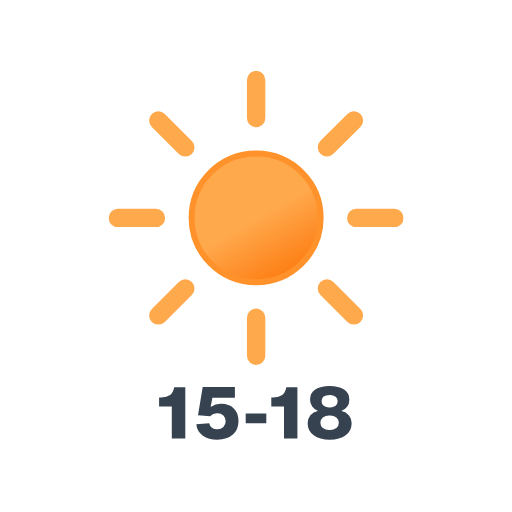
t = 0.00 s
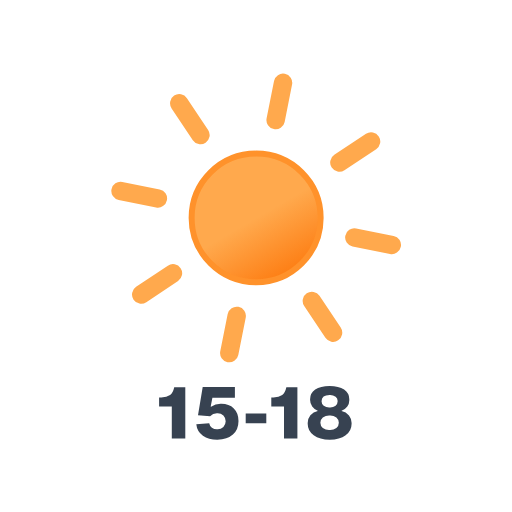
t = 1.50 s
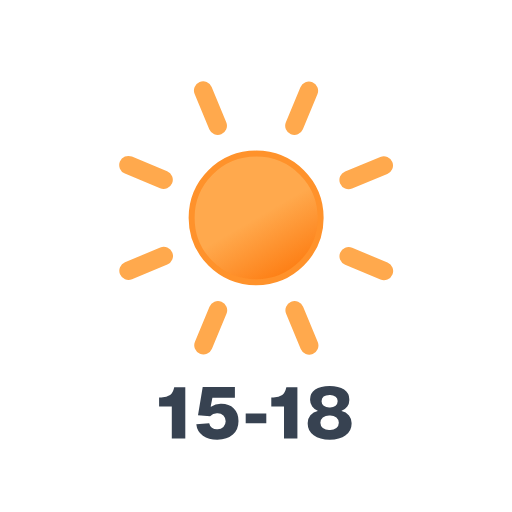
t = 3.00 s
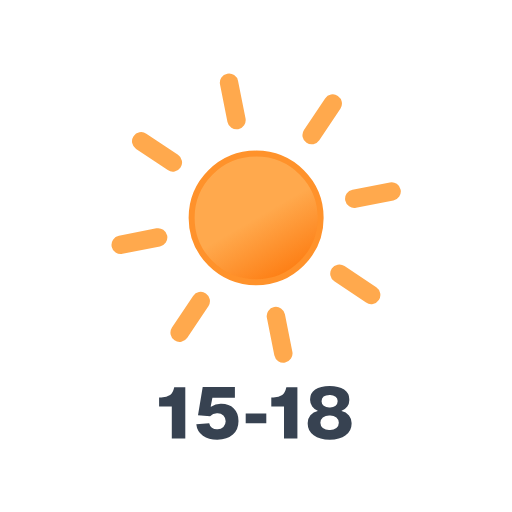
t = 4.50 s

The animated SVG that drew these frames (rendered in a browser with its animation timeline set to each time). Animation: 1 SMIL element (animateTransform=1); one cycle of 6.00 s, repeats indefinitely.

<svg xmlns="http://www.w3.org/2000/svg" xmlns:xlink="http://www.w3.org/1999/xlink" viewBox="0 0 512 512"><defs><linearGradient id="a" x1="115.3" x2="179.7" y1="91.3" y2="202.8" gradientUnits="userSpaceOnUse"><stop offset="0" stop-color="#ffa94d"/><stop offset=".5" stop-color="#ffa94d"/><stop offset="1" stop-color="#fd7e14"/></linearGradient><symbol id="b" viewBox="0 0 295 294"><ellipse cx="147.5" cy="147" fill="url(#a)" stroke="#ff922b" stroke-miterlimit="10" stroke-width="6" rx="64.5" ry="64.3"/><path fill="none" stroke="#ffa94d" stroke-linecap="round" stroke-miterlimit="10" stroke-width="18.4" d="M147.5 47.2v-38m0 275.6v-38m70.8-170.4 27-26.8M49.7 244.5l27-27m0-141-27-27m195.6 195-27-27M47.3 147H9.2m276.6 0h-38.2"><animateTransform additive="sum" attributeName="transform" dur="6s" repeatCount="indefinite" type="rotate" values="0 147.2 147.2; 45 147.2 147.2"/></path></symbol></defs><path fill="#374251" d="M185.3 438.4h-13.5v-32h-12.7v-9h2.2q5.5 0 8.8-2.4c2-1.5 3.3-4 4-7.3l.1-.5h11.1Zm32 1.3q-8.8 0-14.4-4a16.1 16.1 0 01-6.6-11.5l12.9-1a7.2 7.2 0 002.7 4.5 8.8 8.8 0 005.3 1.5 8.4 8.4 0 006.2-2.2 8.4 8.4 0 000-11.5 8.5 8.5 0 00-6.2-2.2 9.2 9.2 0 00-7.1 3l-12.1-1 4.7-28.2h32.2v10.7h-22.5l-1.7 8.8.3.2a17.1 17.1 0 0110.3-3q7.8 0 12.5 4.6t4.7 12.5q0 8.6-5.6 13.6t-15.6 5.2Zm49-16.4h-20.6v-9.9h20.6Zm31.1 15.1H284v-32h-12.7v-9h2.2q5.5 0 8.7-2.4c2-1.5 3.4-4 4-7.3l.2-.5h11Zm48.3-3.1q-6 4.4-16 4.4t-16-4.4a14.2 14.2 0 01-6-12 12.2 12.2 0 012.7-8 13.2 13.2 0 017.3-4.4v-.2a11 11 0 01-5.5-4.1 11.4 11.4 0 01-2.1-6.8 12 12 0 015.1-10.2q5.2-3.7 14.4-3.7t14.5 3.7a11.9 11.9 0 015.2 10.2 11.5 11.5 0 01-2 6.8 10.6 10.6 0 01-5.7 4.1v.3a13.6 13.6 0 017.4 4.4 12.2 12.2 0 012.6 8 14.2 14.2 0 01-6 11.9Zm-16-5.3a10.7 10.7 0 006.7-1.9 7 7 0 000-10.6 10.6 10.6 0 00-6.7-1.9 10.9 10.9 0 00-6.9 2 6.9 6.9 0 000 10.5 10.9 10.9 0 006.9 1.9Zm0-22.6a9.3 9.3 0 005.9-1.7 5.5 5.5 0 002-4.6 5.2 5.2 0 00-2-4.4 9.8 9.8 0 00-6-1.6q-8 0-8 6a5.5 5.5 0 002.1 4.6 9.5 9.5 0 006 1.7Z"/><use xlink:href="#b" width="295" height="294" transform="translate(108.63 70.91)"/></svg>
